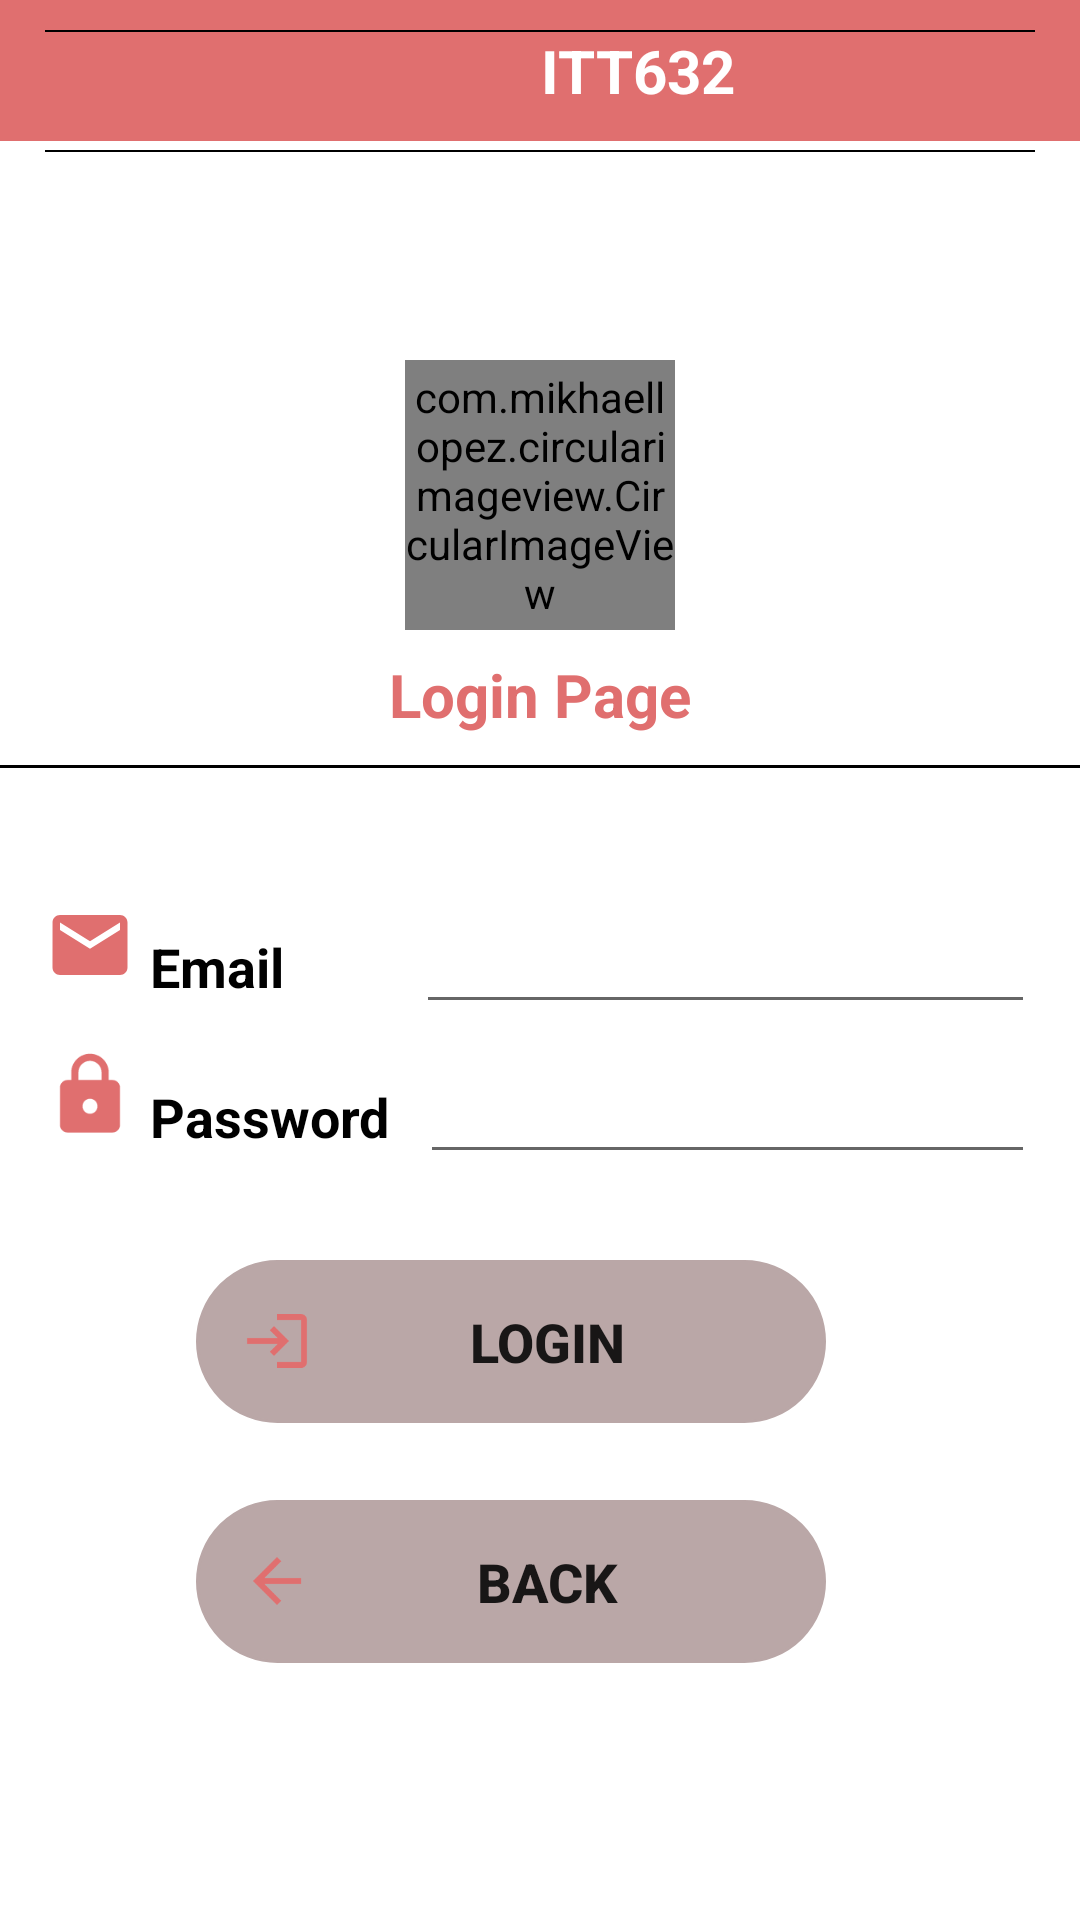

Layout XML and referenced resources for this Android screen:
<!-- AndroidManifest.xml: application theme Theme.ICT652 -->
<!-- res/layout/activity_login.xml -->
<?xml version="1.0" encoding="utf-8"?>
<RelativeLayout xmlns:android="http://schemas.android.com/apk/res/android"
    xmlns:app="http://schemas.android.com/apk/res-auto"
    xmlns:tools="http://schemas.android.com/tools"
    android:layout_width="match_parent"
    android:layout_height="match_parent"

    tools:context=".LoginActivity">

    <include layout="@layout/toolbar3"/>

    <LinearLayout
        android:layout_width="match_parent"
        android:layout_height="wrap_content"
        android:gravity="center"
        android:orientation="vertical"
        android:paddingTop="120dp">

        <com.mikhaellopez.circularimageview.CircularImageView
            android:layout_width="90dp"
            android:layout_height="90dp"
            android:src="@drawable/butterfly" />

        <TextView
            android:layout_width="wrap_content"
            android:layout_height="wrap_content"
            android:layout_marginTop="8dp"
            android:text="Login Page"
            android:textColor="#E06F6F"
            android:textSize="20dp"
            android:textStyle="bold" />

        <View
            android:layout_width="match_parent"
            android:layout_height="1dp"
            android:layout_marginTop="10dp"
            android:background="@color/black" />
    </LinearLayout>

    <LinearLayout
        android:layout_width="match_parent"
        android:layout_height="wrap_content"
        android:orientation="horizontal"
        android:paddingLeft="15dp"
        android:paddingRight="15dp"
        android:layout_marginTop="300dp"
        android:layout_gravity="center_vertical">

        <ImageView
            android:layout_width="30dp"
            android:layout_height="30dp"
            android:src="@drawable/ic_email"/>

        <TextView
            android:layout_width="wrap_content"
            android:layout_height="wrap_content"
            android:text="Email"
            android:textStyle="bold"
            android:textColor="@color/black"
            android:textSize="18dp"
            android:layout_marginLeft="5dp"/>

        <EditText
            android:id="@+id/etEmail"
            android:hint=""
            android:layout_width="wrap_content"
            android:layout_height="wrap_content"
            android:ems="15"
            android:inputType="textPersonName"
            android:layout_marginLeft="44dp"
            tools:ignore="MissingConstraints" />

    </LinearLayout>

    <View
        android:layout_width="match_parent"
        android:layout_height="0.5dp"
        android:background="@color/black"
        android:layout_marginTop="10dp"
        android:layout_marginLeft="15dp"
        android:layout_marginRight="15dp"/>

    <LinearLayout
        android:layout_width="match_parent"
        android:layout_height="wrap_content"
        android:orientation="horizontal"
        android:paddingLeft="15dp"
        android:paddingRight="15dp"
        android:layout_marginTop="350dp"
        android:layout_gravity="center_vertical">

        <ImageView
            android:layout_width="30dp"
            android:layout_height="30dp"
            android:src="@drawable/ic_lock"/>

        <TextView
            android:layout_width="wrap_content"
            android:layout_height="wrap_content"
            android:text="Password"
            android:textStyle="bold"
            android:textColor="@color/black"
            android:textSize="18dp"
            android:layout_marginLeft="5dp"/>

        <EditText
            android:id="@+id/etPassword"
            android:hint=""
            android:layout_width="wrap_content"
            android:layout_height="wrap_content"
            android:textColor="@color/black"
            android:ems="30"
            android:inputType="textPersonName"
            android:layout_marginLeft="10dp"
            tools:ignore="MissingConstraints" />

    </LinearLayout>

    <View
        android:layout_width="match_parent"
        android:layout_height="0.5dp"
        android:layout_marginLeft="15dp"
        android:layout_marginTop="10dp"
        android:layout_marginRight="15dp"
        android:background="@color/black" />

    <LinearLayout
        android:layout_width="match_parent"
        android:layout_height="wrap_content"
        android:layout_gravity="center_vertical"
        android:layout_marginTop="20dp"
        android:orientation="horizontal"
        android:paddingLeft="15dp"
        android:paddingRight="15dp">

    </LinearLayout>

    <View
        android:layout_width="match_parent"
        android:layout_height="0.5dp"
        android:background="@color/black"
        android:layout_marginTop="50dp"
        android:layout_marginLeft="15dp"
        android:layout_marginRight="15dp"/>

    <LinearLayout
        android:layout_width="match_parent"
        android:layout_height="wrap_content"
        android:layout_marginTop="420dp"
        android:gravity="center"
        android:orientation="vertical">

        <Button
            android:id="@+id/loginbtn"
            android:layout_width="210dp"
            android:layout_height="wrap_content"
            android:layout_marginLeft="-10dp"
            android:background="@drawable/bg_btn"
            android:backgroundTint="#9A1750"
            android:drawableLeft="@drawable/ic_login"
            android:gravity="center"
            android:padding="15dp"
            android:paddingLeft="10dp"
            android:text="LOGIN"
            android:textSize="18dp"
            android:textStyle="bold"
            app:backgroundTint="#BAA7A7" />


    </LinearLayout>

    <LinearLayout
        android:layout_width="match_parent"
        android:layout_height="wrap_content"
        android:layout_marginTop="500dp"
        android:gravity="center"
        android:orientation="vertical">

        <Button
            android:id="@+id/backbtn"
            android:layout_width="210dp"
            android:layout_height="wrap_content"
            android:layout_marginLeft="-10dp"
            android:background="@drawable/bg_btn"
            android:backgroundTint="#9A1750"
            android:drawableLeft="@drawable/ic_arrow_bacl"
            android:gravity="center"
            android:padding="15dp"
            android:paddingLeft="10dp"
            android:text="BACK"
            android:textSize="18dp"
            android:textStyle="bold"
            app:backgroundTint="#BAA7A7" />


    </LinearLayout>


</RelativeLayout>
<!-- res/layout/toolbar3.xml (included above) -->
<?xml version="1.0" encoding="utf-8"?>
<RelativeLayout xmlns:android="http://schemas.android.com/apk/res/android"
    android:layout_width="match_parent"
    android:layout_height="wrap_content"
    android:background="#E06F6F">

    <RelativeLayout
        android:layout_width="match_parent"
        android:layout_height="wrap_content"
        android:padding="10dp"
        android:id="@+id/linear_ll"
        android:backgroundTintMode="add"
        android:backgroundTint="@color/black">

        <TextView
            android:layout_width="wrap_content"
            android:layout_height="wrap_content"
            android:gravity="center"
            android:text="ITT632"
            android:textColor="@color/white"
            android:textStyle="bold"
            android:textAlignment="center"
            android:layout_marginLeft="170dp"
            android:textSize="20sp"/>


    </RelativeLayout>

</RelativeLayout>
<!-- resources referenced by this layout -->
<resources>
  <color name="black">#FF000000</color>
  <color name="white">#FFFFFFFF</color>
  <!-- drawable bg_btn (drawable) -->
  <?xml version="1.0" encoding="utf-8"?>
  <shape xmlns:android="http://schemas.android.com/apk/res/android"
      android:shape="rectangle">
  
      <corners android:radius="80dp"/>
      <stroke android:width="1dp"
          android:color="#E06F6F"/>
  </shape>
  <!-- drawable butterfly: jpg bitmap (drawable, 13259 bytes) -->
  <!-- drawable ic_arrow_bacl (drawable) -->
  <vector android:autoMirrored="true" android:height="24dp"
      android:tint="#E06F6F" android:viewportHeight="24"
      android:viewportWidth="24" android:width="24dp" xmlns:android="http://schemas.android.com/apk/res/android">
      <path android:fillColor="@android:color/white" android:pathData="M20,11H7.83l5.59,-5.59L12,4l-8,8 8,8 1.41,-1.41L7.83,13H20v-2z"/>
  </vector>
  <!-- drawable ic_email (drawable) -->
  <vector android:height="24dp" android:tint="#E06F6F"
      android:viewportHeight="24" android:viewportWidth="24"
      android:width="24dp" xmlns:android="http://schemas.android.com/apk/res/android">
      <path android:fillColor="@android:color/white" android:pathData="M20,4L4,4c-1.1,0 -1.99,0.9 -1.99,2L2,18c0,1.1 0.9,2 2,2h16c1.1,0 2,-0.9 2,-2L22,6c0,-1.1 -0.9,-2 -2,-2zM20,8l-8,5 -8,-5L4,6l8,5 8,-5v2z"/>
  </vector>
  <!-- drawable ic_lock (drawable) -->
  <vector android:height="24dp" android:tint="#E06F6F"
      android:viewportHeight="24" android:viewportWidth="24"
      android:width="24dp" xmlns:android="http://schemas.android.com/apk/res/android">
      <path android:fillColor="@android:color/white" android:pathData="M18,8h-1L17,6c0,-2.76 -2.24,-5 -5,-5S7,3.24 7,6v2L6,8c-1.1,0 -2,0.9 -2,2v10c0,1.1 0.9,2 2,2h12c1.1,0 2,-0.9 2,-2L20,10c0,-1.1 -0.9,-2 -2,-2zM12,17c-1.1,0 -2,-0.9 -2,-2s0.9,-2 2,-2 2,0.9 2,2 -0.9,2 -2,2zM15.1,8L8.9,8L8.9,6c0,-1.71 1.39,-3.1 3.1,-3.1 1.71,0 3.1,1.39 3.1,3.1v2z"/>
  </vector>
  <!-- drawable ic_login (drawable) -->
  <vector android:autoMirrored="true" android:height="24dp"
      android:tint="#E06F6F" android:viewportHeight="24"
      android:viewportWidth="24" android:width="24dp" xmlns:android="http://schemas.android.com/apk/res/android">
      <path android:fillColor="@android:color/white" android:pathData="M11,7L9.6,8.4l2.6,2.6H2v2h10.2l-2.6,2.6L11,17l5,-5L11,7zM20,19h-8v2h8c1.1,0 2,-0.9 2,-2V5c0,-1.1 -0.9,-2 -2,-2h-8v2h8V19z"/>
  </vector>
  <style name="Theme.ICT652" parent="Theme.MaterialComponents.DayNight.DarkActionBar">
          
          <item name="colorPrimary">@color/purple_500</item>
          <item name="colorPrimaryVariant">@color/purple_700</item>
          <item name="colorOnPrimary">@color/white</item>
          
          <item name="colorSecondary">@color/teal_200</item>
          <item name="colorSecondaryVariant">@color/teal_700</item>
          <item name="colorOnSecondary">@color/black</item>
          
          <item name="android:statusBarColor" tools:targetApi="l">?attr/colorPrimaryVariant</item>
          
      </style>
  <color name="purple_500">#FF6200EE</color>
  <color name="purple_700">#FF3700B3</color>
  <color name="teal_200">#FF03DAC5</color>
  <color name="teal_700">#FF018786</color>
</resources>
